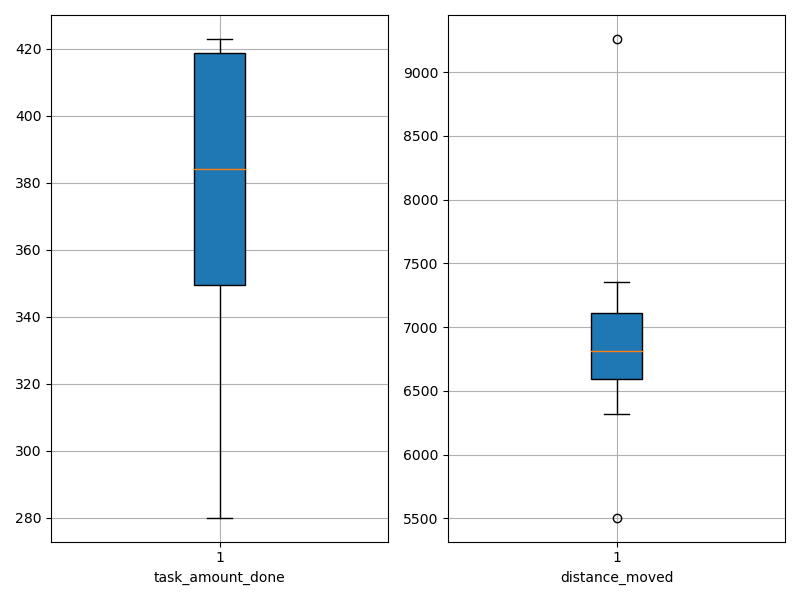

The file beside this chart, header and first rows:
agent_id, task_amount_done, distance_moved
0, 421.0, 7357
1, 423.0, 9260
2, 280.0, 6589
3, 281.0, 5506
4, 419.0, 6616
5, 416.0, 6859
6, 351.0, 6927
7, 418.0, 6771
8, 352.0, 6321
9, 349.0, 7175
